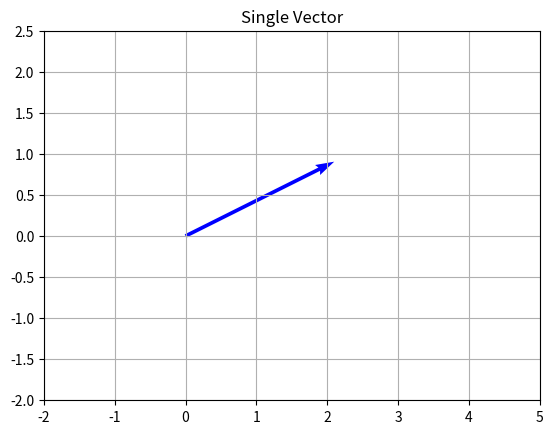

This chart was generated by the following Python code:

# Import libraries
import numpy as np
import matplotlib.pyplot as plt
 
# Vector origin location
X = [0]
Y = [0]
 
# Directional vectors
U = [2] 
V = [1] 
 
# Creating plot
plt.quiver(X, Y, U, V, color='b', units='xy', scale=1)
plt.title('Single Vector')
 
# x-lim and y-lim
plt.xlim(-2, 5)
plt.ylim(-2, 2.5)
 
# Show plot with grid
plt.grid()
plt.show()
